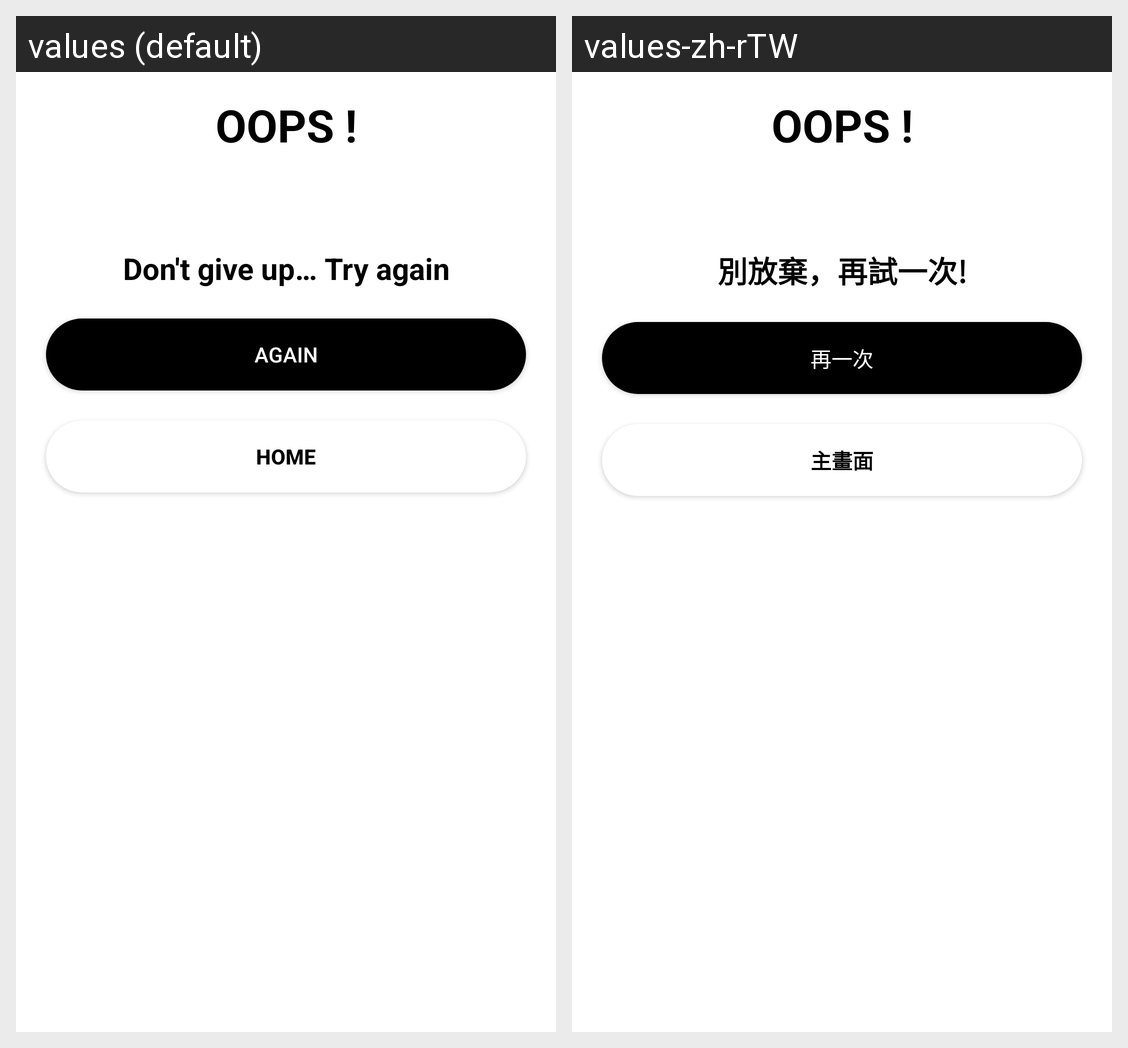

This grid shows one Android layout under two languages. Give, for every string resource on the screen, its name, the default text and each shown locale's text.
Android screen res/layout/dialog_lose.xml rendered under 2 locales, left to right: values (default), values-zh-rTW. Device: Nexus 5 (rendered at 1080×1920; each locale shown at half size, 540×960, under a caption strip naming it); theme Theme.FinalCode2.
Strings drawn on this screen, with the default value and each locale's value (text and hints the layout hard-codes, and strings that could not be matched under every locale, appear in the picture but are not listed):

oops
  values: OOPS !
  values-zh-rTW: OOPS !  [not translated; the default value is used]

don_t_give_up_try_again
  values: Don't give up… Try again
  values-zh-rTW: 別放棄，再試一次!

again
  values: again
  values-zh-rTW: 再一次

home
  values: home
  values-zh-rTW: 主畫面
